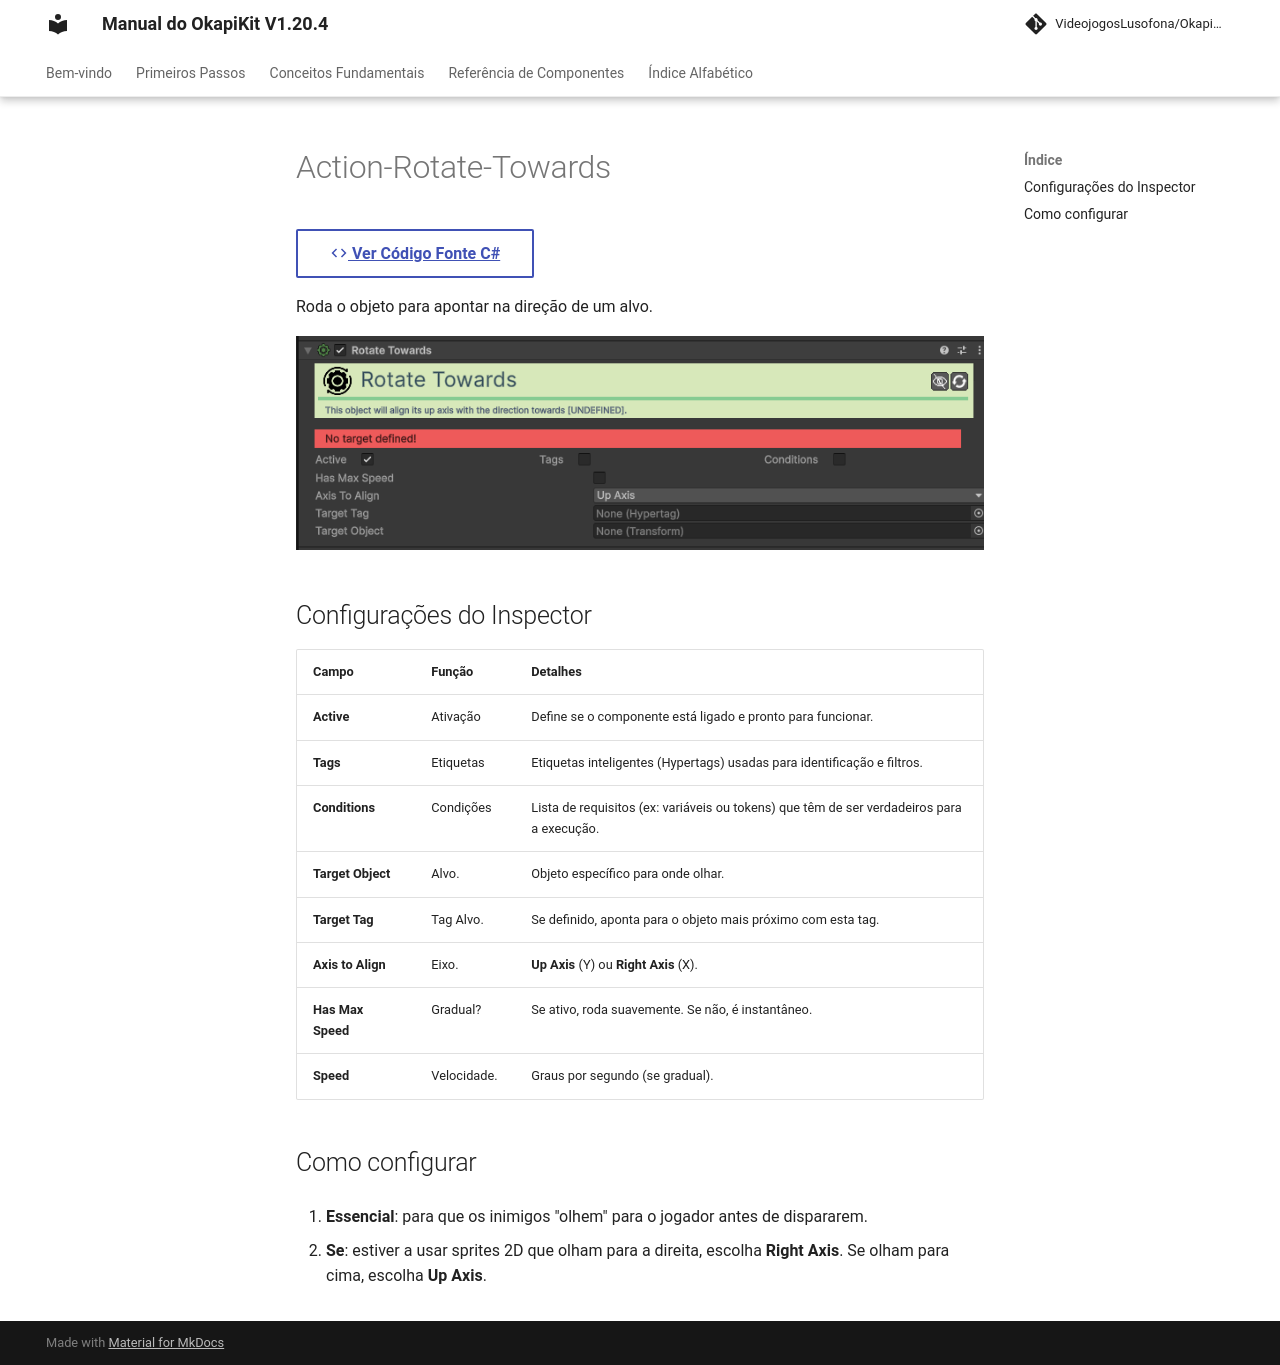

repository: pedrobaratafernandes/okapikit-manual · page: component/action/Action-Rotate-Towards/index.html · generator: mkdocs

# Action-Rotate-Towards

[:material-code-tags: Ver Código Fonte C#](https://github.com/VideojogosLusofona/OkapiKit/blob/main/Assets/OkapiKit/Scripts/Actions/ActionRotateTowards.cs){ .md-button }



Roda o objeto para apontar na direção de um alvo.

![Action Rotate Towards](../../assets/images/action/Action-Rotate-Towards.png)

## Configurações do Inspector

| Campo | Função | Detalhes |
| :--- | :--- | :--- |
| **Active** | Ativação | Define se o componente está ligado e pronto para funcionar. |
| **Tags** | Etiquetas | Etiquetas inteligentes (Hypertags) usadas para identificação e filtros. |
| **Conditions** | Condições | Lista de requisitos (ex: variáveis ou tokens) que têm de ser verdadeiros para a execução. |
| **Target Object** | Alvo. | Objeto específico para onde olhar. |
| **Target Tag** | Tag Alvo. | Se definido, aponta para o objeto mais próximo com esta tag. |
| **Axis to Align** | Eixo. | **Up Axis** (Y) ou **Right Axis** (X). |
| **Has Max Speed** | Gradual? | Se ativo, roda suavemente. Se não, é instantâneo. |
| **Speed** | Velocidade. | Graus por segundo (se gradual). |

## Como configurar

1. **Essencial**: para que os inimigos "olhem" para o jogador antes de dispararem.

2. **Se**: estiver a usar sprites 2D que olham para a direita, escolha **Right Axis**. Se olham para cima, escolha **Up Axis**.
